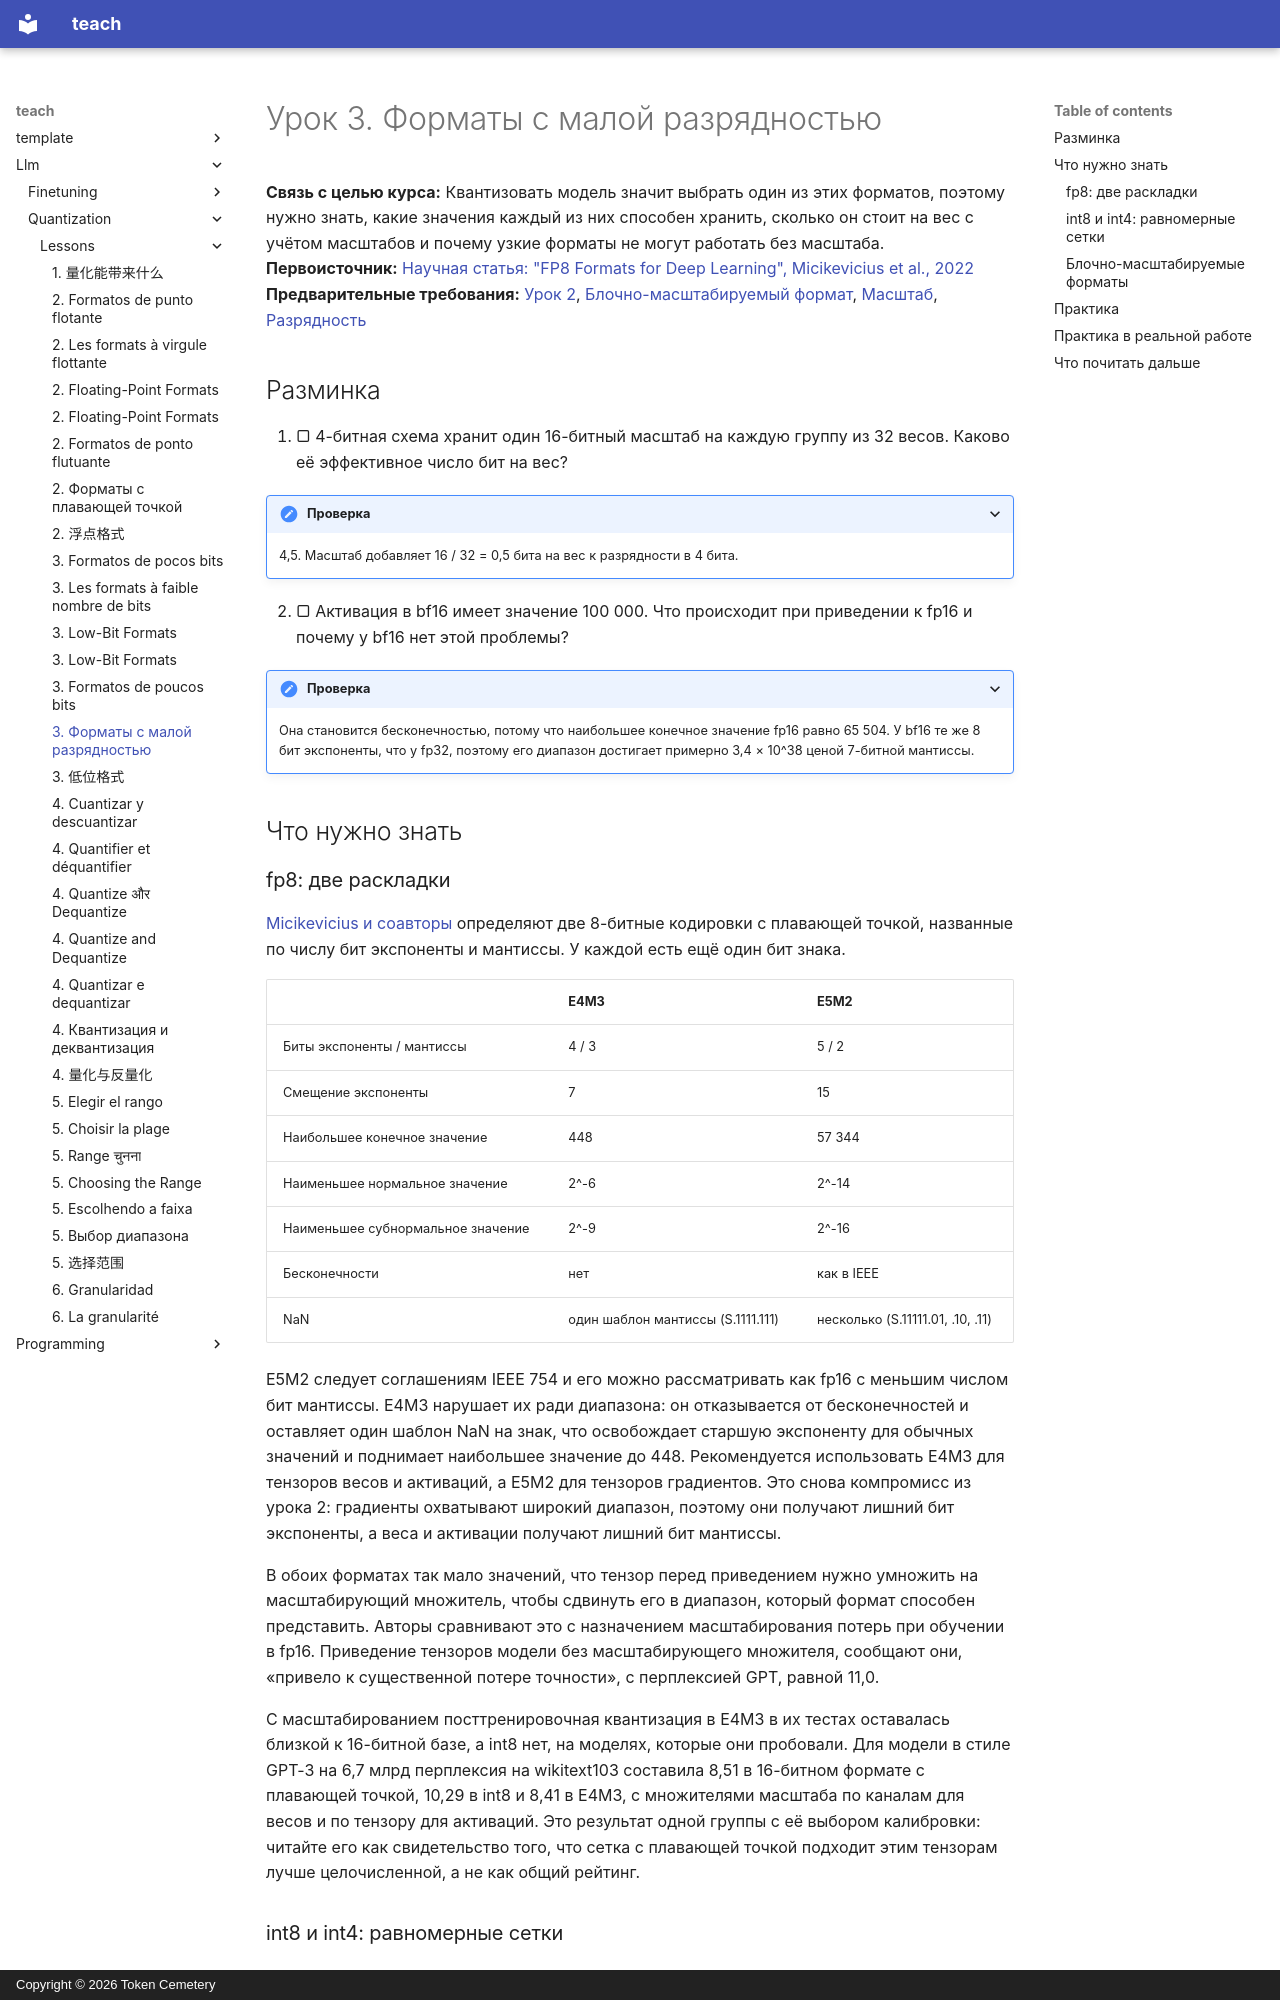

repository: TokenCemetery/teach · page: llm/quantization/lessons/0003-low-bit-formats.ru/index.html · generator: mkdocs · copyright: Copyright © 2026 Token Cemetery

---
title: "3. Форматы с малой разрядностью"
description: "Что fp8, int8, int4 и блочно-масштабируемые форматы вроде MXFP4 могут и не могут представить"
type: lesson
---

# Урок 3. Форматы с малой разрядностью

**Связь с целью курса:** Квантизовать модель значит выбрать один из этих форматов, поэтому нужно знать, какие значения каждый из них способен хранить, сколько он стоит на вес с учётом масштабов и почему узкие форматы не могут работать без масштаба.
**Первоисточник:** [Научная статья: "FP8 Formats for Deep Learning", Micikevicius et al., 2022](https://arxiv.org/abs/2209.05433)
**Предварительные требования:** [Урок 2](0002-floating-point-formats.md), [Блочно-масштабируемый формат](../GLOSSARY.md), [Масштаб](../GLOSSARY.md), [Разрядность](../GLOSSARY.md)

## Разминка

1. ▢ 4-битная схема хранит один 16-битный масштаб на каждую группу из 32 весов. Каково её эффективное число бит на вес?

<details markdown="1"><summary>Проверка</summary>

4,5. Масштаб добавляет 16 / 32 = 0,5 бита на вес к разрядности в 4 бита.

</details>

2. ▢ Активация в bf16 имеет значение 100 000. Что происходит при приведении к fp16 и почему у bf16 нет этой проблемы?

<details markdown="1"><summary>Проверка</summary>

Она становится бесконечностью, потому что наибольшее конечное значение fp16 равно 65 504. У bf16 те же 8 бит экспоненты, что у fp32, поэтому его диапазон достигает примерно 3,4 × 10^38 ценой 7-битной мантиссы.

</details>

## Что нужно знать

### fp8: две раскладки

[Micikevicius и соавторы](https://arxiv.org/abs/2209.05433) определяют две 8-битные кодировки с плавающей точкой, названные по числу бит экспоненты и мантиссы. У каждой есть ещё один бит знака.

| | E4M3 | E5M2 |
|---|---|---|
| Биты экспоненты / мантиссы | 4 / 3 | 5 / 2 |
| Смещение экспоненты | 7 | 15 |
| Наибольшее конечное значение | 448 | 57 344 |
| Наименьшее нормальное значение | 2^-6 | 2^-14 |
| Наименьшее субнормальное значение | 2^-9 | 2^-16 |
| Бесконечности | нет | как в IEEE |
| NaN | один шаблон мантиссы (S.1111.111) | несколько (S.11111.01, .10, .11) |

E5M2 следует соглашениям IEEE 754 и его можно рассматривать как fp16 с меньшим числом бит мантиссы. E4M3 нарушает их ради диапазона: он отказывается от бесконечностей и оставляет один шаблон NaN на знак, что освобождает старшую экспоненту для обычных значений и поднимает наибольшее значение до 448. Рекомендуется использовать E4M3 для тензоров весов и активаций, а E5M2 для тензоров градиентов. Это снова компромисс из урока 2: градиенты охватывают широкий диапазон, поэтому они получают лишний бит экспоненты, а веса и активации получают лишний бит мантиссы.

В обоих форматах так мало значений, что тензор перед приведением нужно умножить на масштабирующий множитель, чтобы сдвинуть его в диапазон, который формат способен представить. Авторы сравнивают это с назначением масштабирования потерь при обучении в fp16. Приведение тензоров модели без масштабирующего множителя, сообщают они, «привело к существенной потере точности», с перплексией GPT, равной 11,0.

С масштабированием посттренировочная квантизация в E4M3 в их тестах оставалась близкой к 16-битной базе, а int8 нет, на моделях, которые они пробовали. Для модели в стиле GPT-3 на 6,7 млрд перплексия на wikitext103 составила 8,51 в 16-битном формате с плавающей точкой, 10,29 в int8 и 8,41 в E4M3, с множителями масштаба по каналам для весов и по тензору для активаций. Это результат одной группы с её выбором калибровки: читайте его как свидетельство того, что сетка с плавающей точкой подходит этим тензорам лучше целочисленной, а не как общий рейтинг.
